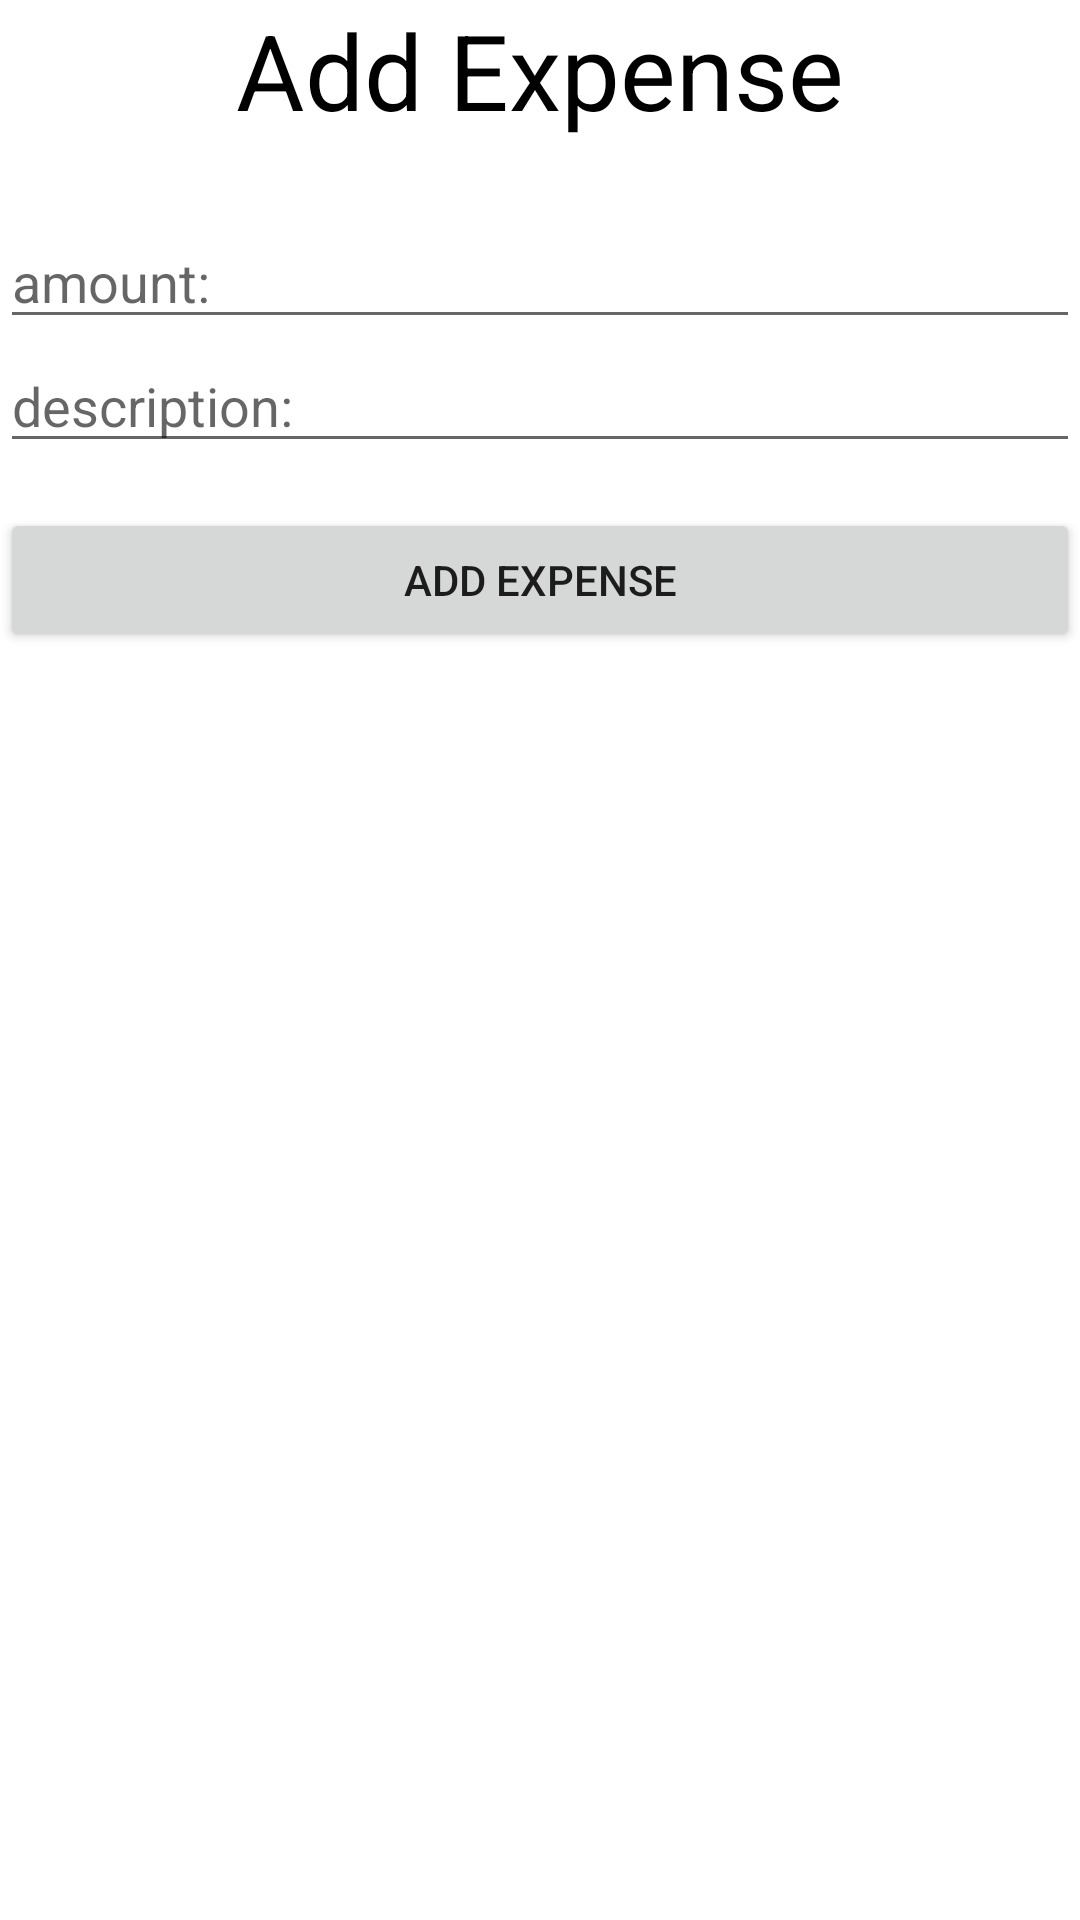

Produce the Android XML layout that renders to this screen, including the resource entries it uses.
<!-- AndroidManifest.xml: application theme Theme.SplitMoney -->
<!-- res/layout/add_expense.xml -->
<?xml version="1.0" encoding="utf-8"?>

<LinearLayout
    xmlns:android="http://schemas.android.com/apk/res/android"
    android:layout_width="match_parent"
    android:layout_height="match_parent"
    android:orientation="vertical"
    android:layout_marginLeft="20dp"
    android:layout_marginRight="20dp"
    android:layout_marginTop="20dp">
    <TextView
        android:layout_width="match_parent"
        android:layout_height="wrap_content"
        android:text="Add Expense"
        android:textAlignment="center"
        android:textSize="35dp"
        android:textColor="@color/black"
        android:layout_marginBottom="25dp">
    </TextView>
    <EditText
        android:layout_width="match_parent"
        android:layout_height="wrap_content"
        android:hint="amount:"
        android:id="@+id/amount">
    </EditText>
    <EditText
        android:layout_width="match_parent"
        android:layout_height="wrap_content"
        android:hint="description:"
        android:id="@+id/desc">
    </EditText>
    <Button
        android:layout_width="match_parent"
        android:layout_height="wrap_content"
        android:text="Add Expense"
        android:id="@+id/addExpenseBtn"
        android:layout_marginTop="15dp">
    </Button>
</LinearLayout>
<!-- resources referenced by this layout -->
<resources>
  <style name="Theme.SplitMoney" parent="Theme.MaterialComponents.DayNight.DarkActionBar">
          
          <item name="colorPrimary">@color/purple_500</item>
          <item name="colorPrimaryVariant">@color/purple_700</item>
          <item name="colorOnPrimary">@color/white</item>
          
          <item name="colorSecondary">@color/teal_200</item>
          <item name="colorSecondaryVariant">@color/teal_700</item>
          <item name="colorOnSecondary">@color/black</item>
          
          <item name="android:statusBarColor" tools:targetApi="l">?attr/colorPrimaryVariant</item>
          
      </style>
  <!-- not gathered from this repository: default colours our renderer supplied (Android Studio template values) -->
  <color name="purple_500">#FF6200EE</color>
  <color name="purple_700">#FF3700B3</color>
  <color name="teal_200">#FF03DAC5</color>
  <color name="teal_700">#FF018786</color>
  <color name="black">#FF000000</color>
  <color name="white">#FFFFFFFF</color>
</resources>
